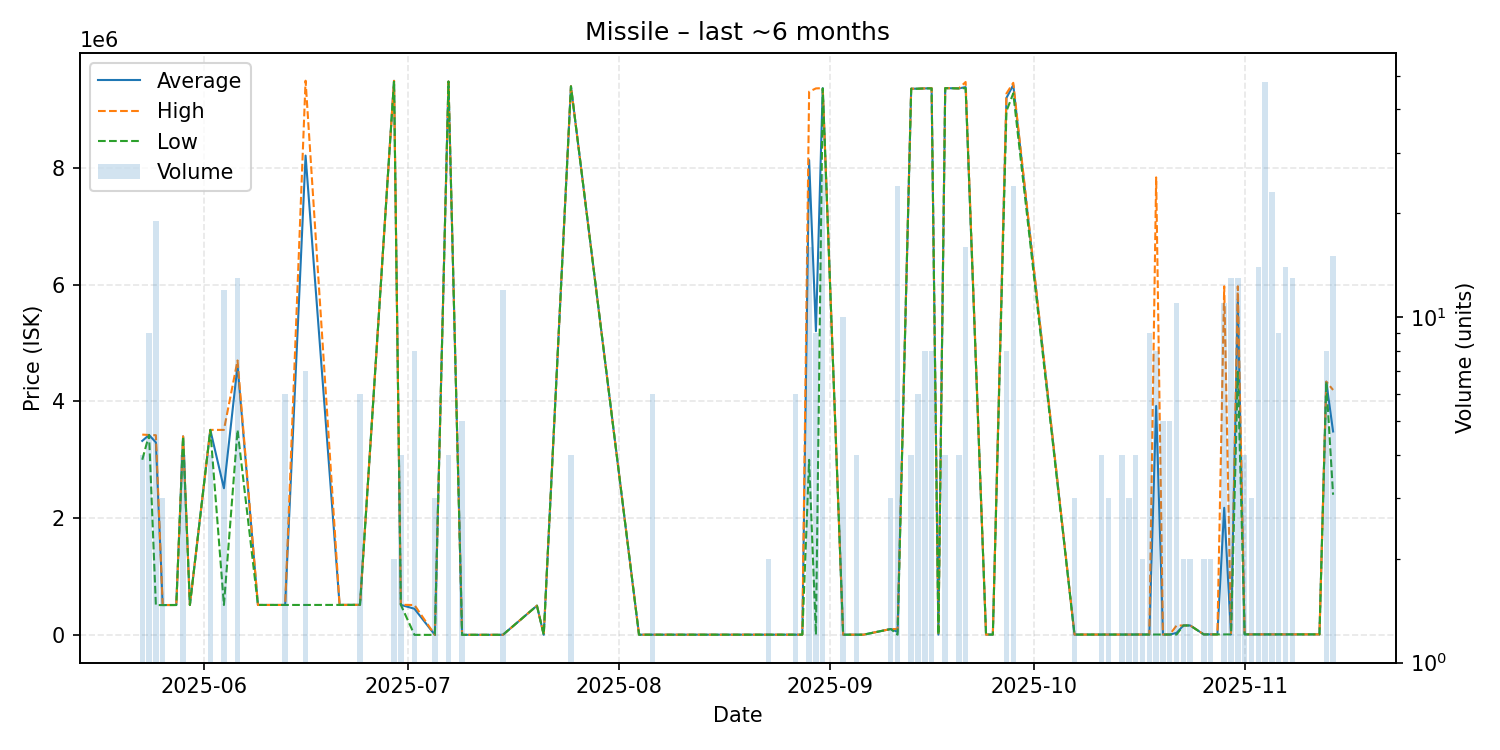

The file beside this chart, header and first rows:
date, average, highest, lowest, order_count, volume
2025-05-23, 3322500, 3430000, 3000000, 2, 4
2025-05-24, 3424000, 3424000, 3424000, 1, 9
2025-05-25, 3296232, 3420000, 510400, 4, 19
2025-05-26, 511067, 511400, 510400, 2, 3
2025-05-28, 511600, 511600, 511600, 1, 1
2025-05-29, 3400000, 3400000, 3400000, 1, 4
2025-05-30, 511600, 511600, 511600, 1, 1
2025-06-02, 3511000, 3511000, 3511000, 1, 4
2025-06-04, 2511233, 3511000, 511700, 2, 12
2025-06-06, 4614385, 4700000, 3511000, 5, 13
2025-06-09, 512500, 512500, 512500, 1, 1
2025-06-13, 512500, 512500, 512500, 1, 6
2025-06-16, 8209500, 9492000, 512500, 3, 7
2025-06-21, 513200, 513200, 513200, 1, 1
2025-06-24, 514500, 514500, 514500, 1, 6
2025-06-29, 9490000, 9490000, 9490000, 1, 2
2025-06-30, 514250, 515300, 513900, 3, 4
2025-07-02, 447338, 511400, 0.03, 4, 8
2025-07-05, 1.0, 1.0, 1.0, 1, 3
2025-07-07, 9478000, 9478000, 9478000, 1, 4
2025-07-09, 1004, 1004, 1004, 1, 5
2025-07-12, 1043, 1043, 1043, 1, 1
2025-07-15, 1043, 1043, 1043, 1, 12
2025-07-20, 500000, 500000, 500000, 1, 1
2025-07-21, 1243, 1243, 1243, 1, 1
2025-07-25, 9396500, 9397000, 9396000, 2, 4
2025-08-04, 3200, 3200, 3200, 1, 1
2025-08-06, 3221, 3222, 3218, 2, 6
2025-08-14, 3275, 3275, 3275, 1, 1
2025-08-23, 3356, 3356, 3356, 1, 2
2025-08-27, 3382, 3385, 3382, 2, 6
2025-08-28, 3385, 3385, 3385, 1, 1
2025-08-29, 8132938, 9304000, 2998000, 8, 16
2025-08-30, 5201507, 9360000, 3391, 2, 9
2025-08-31, 9364038, 9365000, 9360000, 3, 26
2025-09-03, 3428, 3429, 3428, 2, 10
2025-09-05, 3434, 3434, 3434, 1, 4
2025-09-06, 3438, 3438, 3438, 1, 1
2025-09-10, 100100, 100100, 100100, 1, 3
2025-09-11, 51746, 100000, 3459, 3, 24
2025-09-13, 9355000, 9355000, 9355000, 1, 4
2025-09-14, 9355000, 9355000, 9355000, 1, 6
2025-09-15, 9360000, 9360000, 9360000, 1, 8
2025-09-16, 9363125, 9365000, 9360000, 2, 8
2025-09-17, 4104, 4104, 4104, 1, 1
2025-09-18, 9365000, 9365000, 9365000, 1, 4
2025-09-20, 9360000, 9360000, 9360000, 1, 4
2025-09-21, 9382812, 9470000, 9365000, 3, 16
2025-09-24, 5039, 5039, 5039, 1, 1
2025-09-25, 5094, 5094, 5094, 1, 1
2025-09-27, 9197250, 9273000, 8970000, 3, 8
2025-09-28, 9418625, 9456000, 9276000, 5, 24
2025-10-07, 5280, 5280, 5280, 2, 3
2025-10-08, 5280, 5280, 5280, 1, 1
2025-10-09, 5280, 5280, 5280, 1, 1
2025-10-10, 5281, 5281, 5281, 1, 1
2025-10-11, 5284, 5287, 5283, 3, 4
2025-10-12, 5290, 5291, 5287, 2, 3
2025-10-14, 5381, 5386, 5366, 3, 4
2025-10-15, 5373, 5386, 5366, 2, 3
... 26 more rows
